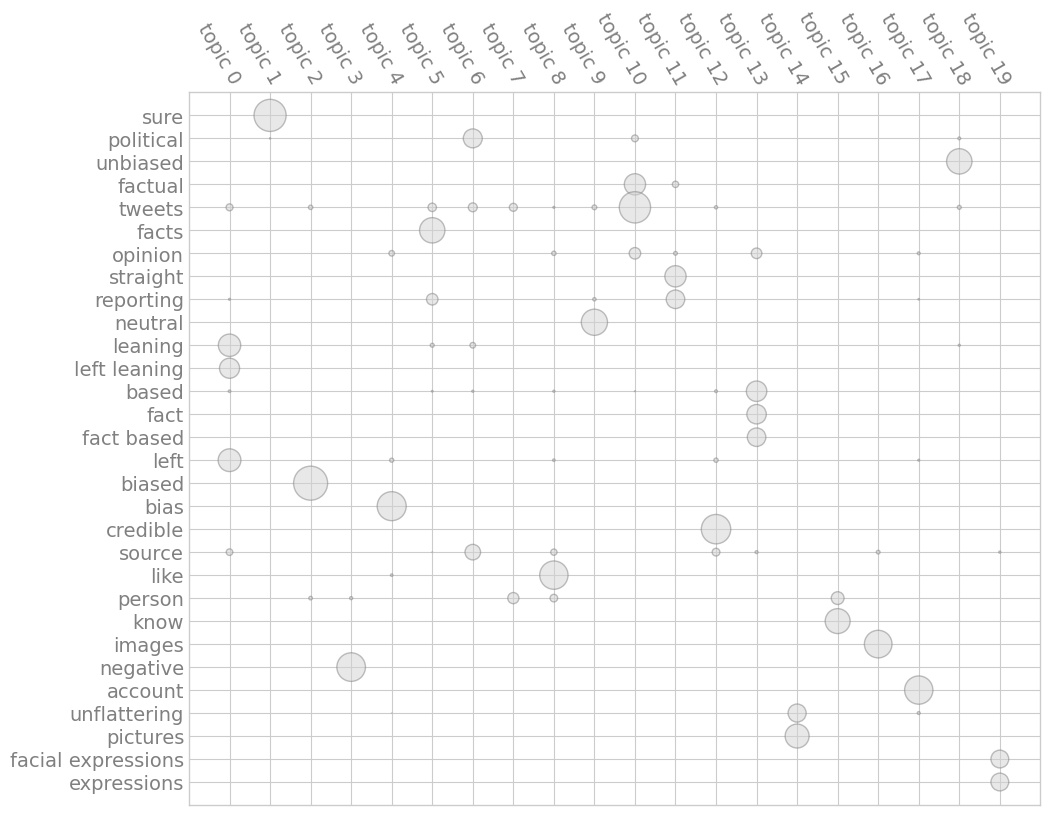

Values plotted in this chart, from the file beside it:
, top_topic, usertoken, date, top_topic_terms
10, 10, 51, 92, tweets , factual , opinion , information…
0, 0, 40, 67, left , leaning , left leaning , right , …
8, 8, 35, 51, like , feel , feel like , sound , sound …
19, 19, 34, 71, facial expressions , expressions , facia…
3, 3, 33, 46, negative , positive , negative light , o…
16, 16, 32, 66, images , given , negative bias , bad , t…
9, 9, 31, 47, neutral , pretty neutral , fairly neutra…
4, 4, 31, 46, bias , given , news , way , statements
6, 6, 31, 50, political , orientation , source , polit…
2, 2, 27, 38, biased , wording , read , rest , tweets
5, 5, 27, 46, facts , stating , stating facts , report…
17, 17, 26, 45, account , flattering , things , think , …
14, 14, 24, 47, pictures , unflattering , headlines , un…
12, 12, 22, 39, credible , unbiased and credible , tweet…
15, 15, 22, 28, know , know this person , person , nt kn…
13, 13, 19, 28, based , fact , fact based , opinion , ma…
18, 18, 19, 27, unbiased , tweets were unbiased , unbias…
11, 11, 13, 21, straight , reporting , straight up repor…
1, 1, 12, 18, sure , tweet , explain , little bit , m
7, 7, 3, 8, tweets were worded , worded , pleasant o…
